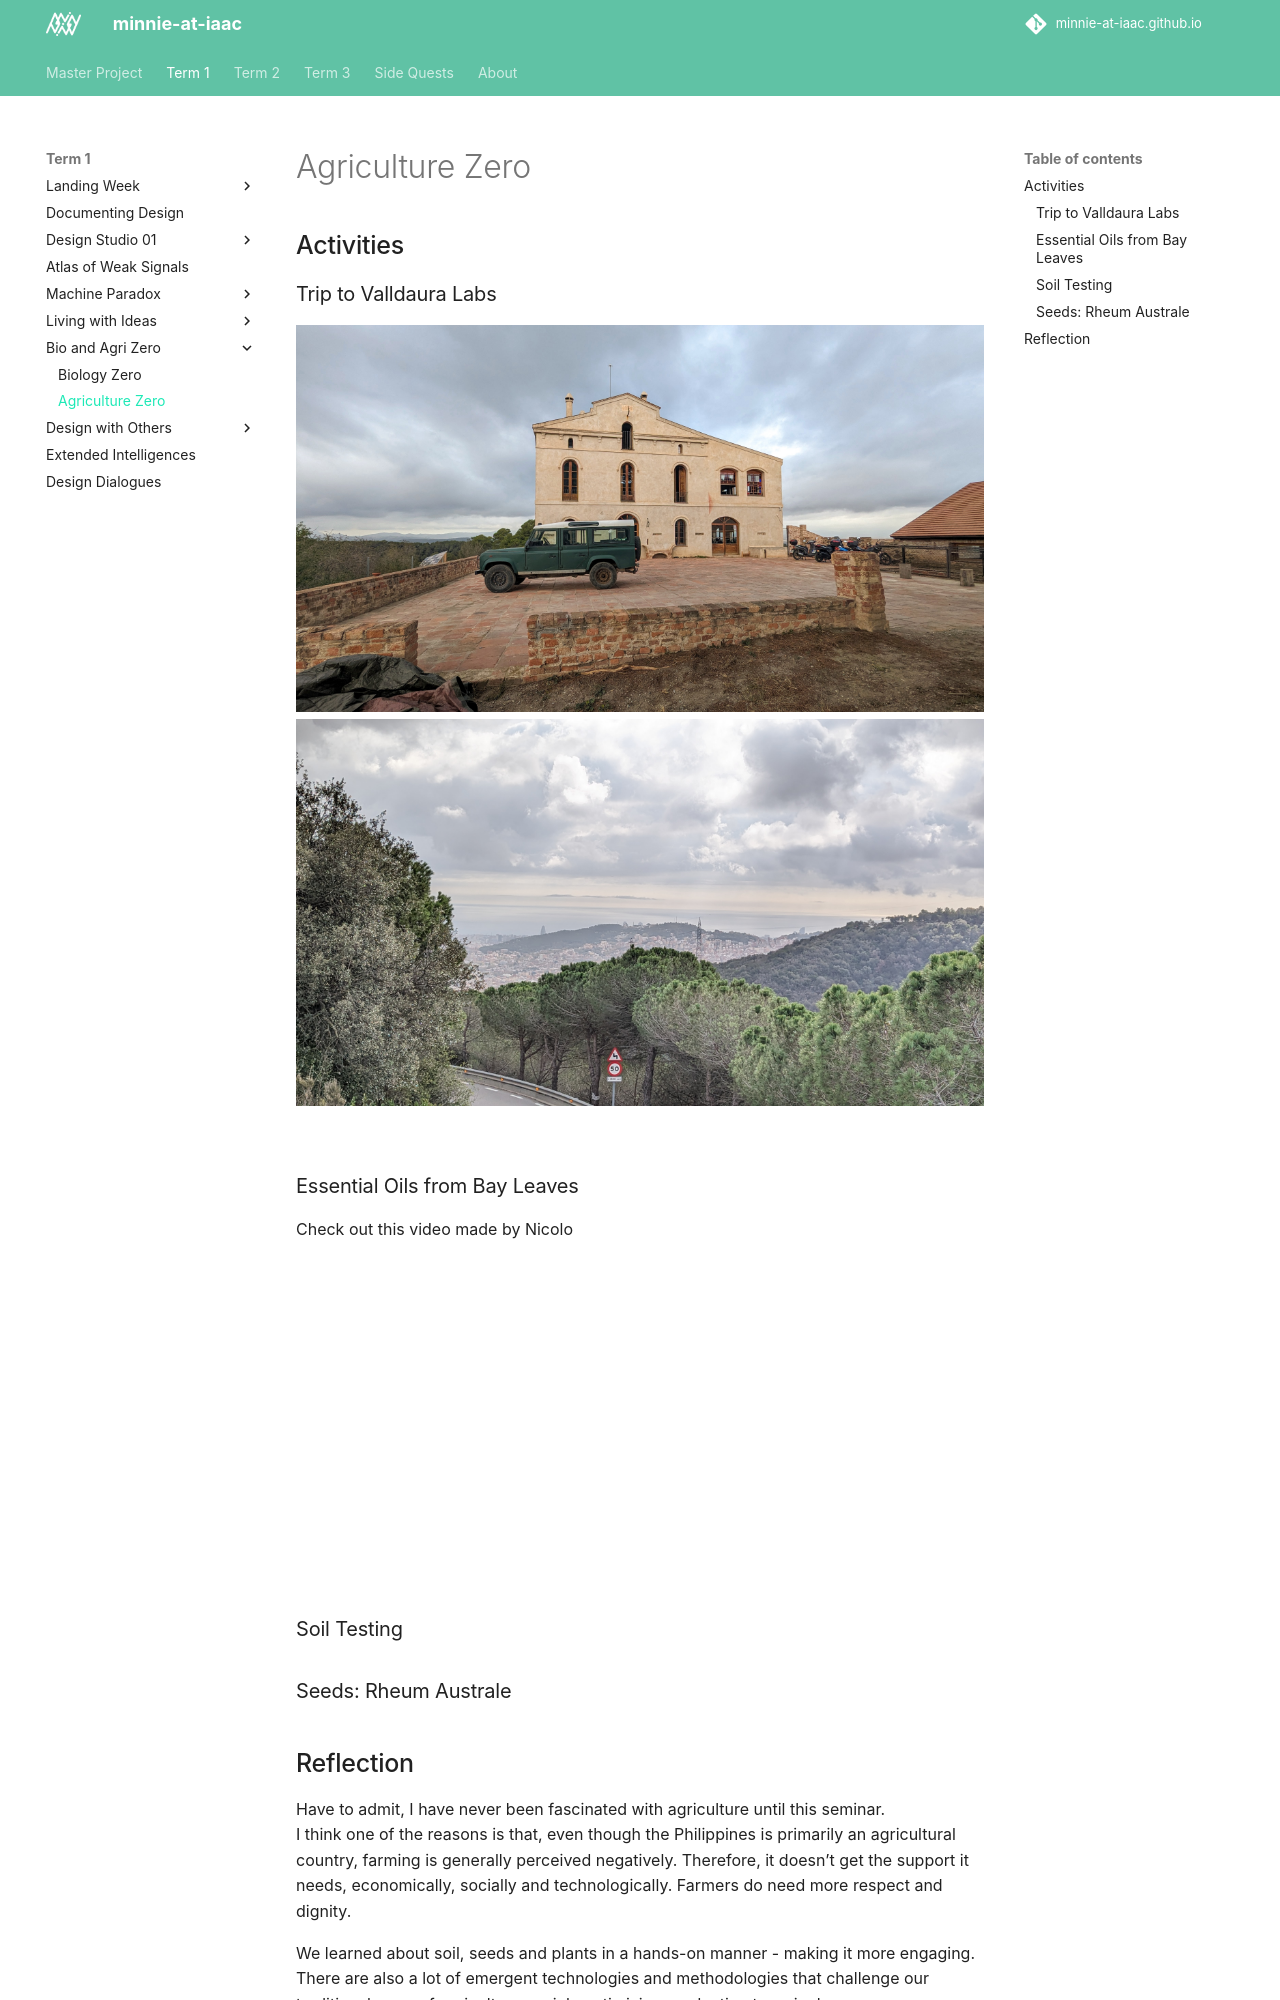

repository: minnie-at-iaac/minnie-at-iaac.github.io · page: term1/07-Bio-and-Agri-Zero/Agriculture-Zero/index.html · generator: mkdocs


## Reflection
Have to admit, I have never been fascinated with agriculture until this seminar.  
I think one of the reasons is that, even though the Philippines is primarily an agricultural country, farming is generally perceived negatively. Therefore, it doesn't get the support it needs, economically, socially and technologically. Farmers do need more respect and dignity.

We learned about soil, seeds and plants in a hands-on manner - making it more engaging. There are also a lot of emergent technologies and methodologies that challenge our traditional ways of agriculture, mainly optimizing production to a single crop. 

Now, I am convinced that moving and designing toward rural futures is crucial.  



## Activities
### Trip to Valldaura Labs
![](../../images/Bio-and-Agri-Zero/valldaura-lab.jpg)
![](../../images/Bio-and-Agri-Zero/hike_view.jpg)
![](../../images/Bio-and-Agri-Zero/ecotone.png)
